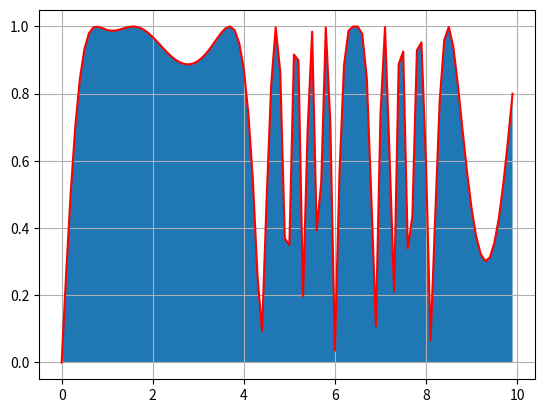

Reproduce this figure in Python.
import matplotlib.pyplot as plt
import numpy as np
from numpy import trapezoid

x = np.arange(0.0, 10, 0.1)
y = np.abs(np.sin(x * np.exp(np.cos(x))))
plt.grid()
plt.plot(x, y, c="r")
plt.fill_between(x, y)

area = trapezoid(y)
print(area)
